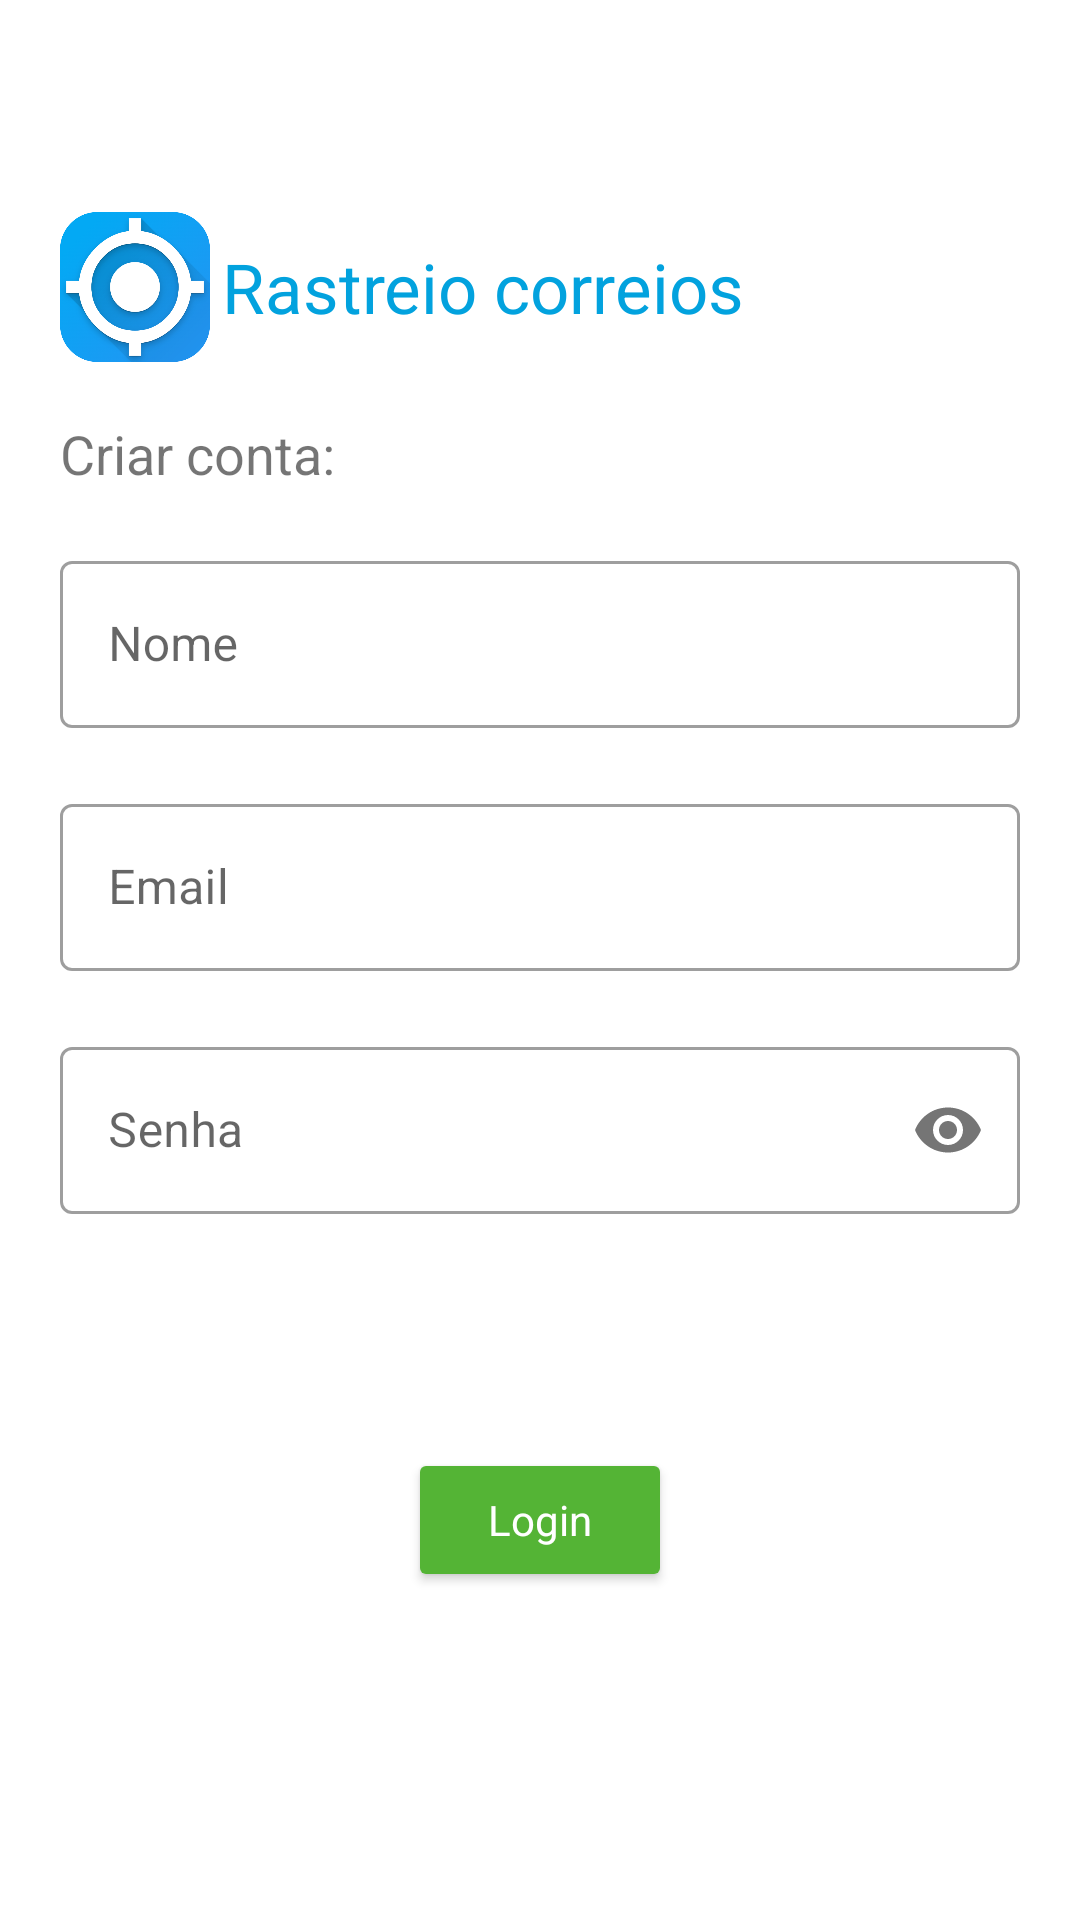

Produce the Android XML layout that renders to this screen, including the resource entries it uses.
<!-- AndroidManifest.xml: application theme Theme.GerenciadorDeEncomendas -->
<!-- res/layout/activity_cadastro.xml -->
<?xml version="1.0" encoding="utf-8"?>
<androidx.constraintlayout.widget.ConstraintLayout xmlns:android="http://schemas.android.com/apk/res/android"
    xmlns:app="http://schemas.android.com/apk/res-auto"
    xmlns:tools="http://schemas.android.com/tools"
    android:layout_width="match_parent"
    android:layout_height="match_parent"
    tools:context=".ui.activity.LoginActivity">


    <ImageView
        android:id="@+id/activity_cadastro_logo"
        android:layout_width="50dp"
        android:layout_height="50dp"
        android:src="@drawable/logo"
        app:layout_constraintStart_toStartOf="@id/activity_cadastro_email_layout"
        app:layout_constraintTop_toTopOf="parent"
        app:layout_constraintBottom_toBottomOf="parent"
        app:layout_constraintVertical_bias="0.12"
        />
    <TextView
        android:id="@+id/activity_cadastro_app_name"
        android:layout_width="wrap_content"
        android:layout_height="wrap_content"
        android:text="@string/app_name"
        app:layout_constraintStart_toEndOf="@id/activity_cadastro_logo"
        app:layout_constraintTop_toTopOf="@id/activity_cadastro_logo"
        app:layout_constraintBottom_toBottomOf="@id/activity_cadastro_logo"
        android:layout_marginStart="4dp"
        android:textSize="23sp"
        android:textColor="@color/purple_500"
        />

    <TextView
        android:layout_width="wrap_content"
        android:layout_height="wrap_content"
        android:text="Criar conta:"
        app:layout_constraintTop_toBottomOf="@id/activity_cadastro_logo"
        app:layout_constraintStart_toStartOf="@id/activity_cadastro_logo"
        app:layout_constraintBottom_toTopOf="@id/activity_cadastro_nome_layout"
        android:textSize="18sp"
        />

    <com.google.android.material.textfield.TextInputLayout
        android:id="@+id/activity_cadastro_nome_layout"
        android:layout_width="0dp"
        android:layout_height="wrap_content"
        app:layout_constraintTop_toTopOf="parent"
        app:layout_constraintStart_toStartOf="parent"
        app:layout_constraintEnd_toEndOf="parent"
        app:layout_constraintBottom_toBottomOf="parent"
        style="@style/Widget.MaterialComponents.TextInputLayout.OutlinedBox"
        app:layout_constraintVertical_bias="0.3"
        android:layout_margin="20dp"
        >
        <com.google.android.material.textfield.TextInputEditText
            android:id="@+id/activity_cadastro_nome"
            android:layout_width="match_parent"
            android:layout_height="match_parent"
            android:hint="Nome"
            android:inputType="textCapWords"
            android:maxLength="20"

            />
    </com.google.android.material.textfield.TextInputLayout>

    <com.google.android.material.textfield.TextInputLayout
        android:id="@+id/activity_cadastro_email_layout"
        android:layout_width="0dp"
        android:layout_height="wrap_content"
        app:layout_constraintTop_toBottomOf="@id/activity_cadastro_nome_layout"
        app:layout_constraintStart_toStartOf="parent"
        app:layout_constraintEnd_toEndOf="parent"
        style="@style/Widget.MaterialComponents.TextInputLayout.OutlinedBox"
        android:layout_margin="20dp"
        >
        <com.google.android.material.textfield.TextInputEditText
            android:id="@+id/activity_cadastro_email"
            android:layout_width="match_parent"
            android:layout_height="match_parent"
            android:hint="Email"
            android:inputType="textEmailAddress"
            android:maxLines="1"
            />
    </com.google.android.material.textfield.TextInputLayout>
    <com.google.android.material.textfield.TextInputLayout
        android:id="@+id/activity_cadastro_senha_layout"
        android:layout_width="0dp"
        android:layout_height="wrap_content"
        app:layout_constraintTop_toBottomOf="@id/activity_cadastro_email_layout"
        app:layout_constraintStart_toStartOf="parent"
        app:layout_constraintEnd_toEndOf="parent"
        style="@style/Widget.MaterialComponents.TextInputLayout.OutlinedBox"
        app:layout_constraintVertical_bias="0.3"
        android:layout_margin="20dp"
        app:passwordToggleEnabled="true"
        >
        <com.google.android.material.textfield.TextInputEditText
            android:id="@+id/activity_cadastro_senha"
            android:layout_width="match_parent"
            android:layout_height="match_parent"
            android:hint="Senha"
            android:inputType="textPassword"
            android:maxLength="50"
            />
    </com.google.android.material.textfield.TextInputLayout>

    <androidx.appcompat.widget.AppCompatButton
        android:id="@+id/activity_cadastro_botao_cadastrar"
        android:layout_width="0dp"
        android:layout_height="wrap_content"
        app:layout_constraintTop_toBottomOf="@id/activity_cadastro_senha_layout"
        app:layout_constraintStart_toStartOf="parent"
        app:layout_constraintEnd_toEndOf="parent"
        android:layout_margin="20dp"
        android:text="Cadastrar"
        android:textAllCaps="false"
        android:background="@drawable/botao"
        android:textColor="@color/white"
        />

    <TextView
        android:id="@+id/activity_cadastro_mensagemErro"
        android:layout_width="wrap_content"
        android:layout_height="wrap_content"
        app:layout_constraintStart_toStartOf="@id/activity_cadastro_nome_layout"
        app:layout_constraintBottom_toTopOf="@id/activity_cadastro_nome_layout"
        tools:text="Digite uma senha com no mínimo 6 caracteres!"
        android:textColor="@android:color/holo_red_dark"
        android:textSize="12sp"
        />

    <Button
        android:id="@+id/activity_cadastro_botao_vaiparalogin"
        android:layout_width="wrap_content"
        android:layout_height="wrap_content"
        app:layout_constraintTop_toBottomOf="@id/activity_cadastro_botao_cadastrar"
        app:layout_constraintStart_toStartOf="@id/activity_cadastro_botao_cadastrar"
        app:layout_constraintEnd_toEndOf="@id/activity_cadastro_botao_cadastrar"
        android:layout_marginTop="10dp"
        android:text="Login"
        android:textAllCaps="false"
        android:backgroundTint="@color/green_entrege"
        android:textColor="@color/white"
        />
    <ProgressBar
        android:id="@+id/activity_cadastro_progessbar"
        android:layout_width="wrap_content"
        android:layout_height="wrap_content"
        app:layout_constraintTop_toBottomOf="@id/activity_cadastro_senha_layout"
        app:layout_constraintStart_toStartOf="parent"
        app:layout_constraintEnd_toEndOf="parent"
        android:layout_marginTop="20dp"
        android:visibility="gone"
        />


</androidx.constraintlayout.widget.ConstraintLayout>
<!-- resources referenced by this layout -->
<resources>
  <color name="green_entrege">#54B435</color>
  <color name="purple_500">#02a2de</color>
  <color name="white">#FFFFFFFF</color>
  <!-- drawable logo: png bitmap (drawable, 130385 bytes) -->
  <string name="app_name">Rastreio correios</string>
  <style name="Theme.GerenciadorDeEncomendas" parent="Theme.MaterialComponents.Light.DarkActionBar">
          
          <item name="colorPrimary">@color/purple_500</item>
          <item name="colorPrimaryVariant">@color/purple_700</item>
          <item name="colorOnPrimary">@color/white</item>
          
          <item name="colorSecondary">@color/teal_200</item>
          <item name="colorSecondaryVariant">@color/teal_700</item>
          <item name="colorOnSecondary">#FFFFFF</item>
          
          <item name="android:statusBarColor" tools:targetApi="l">?attr/colorPrimaryVariant</item>
          
          <item name="fontFamily">@font/montserrat</item>
      </style>
  <color name="purple_700">#02a2de</color>
  <color name="teal_200">#FF03DAC5</color>
  <color name="teal_700">#FF018786</color>
</resources>
